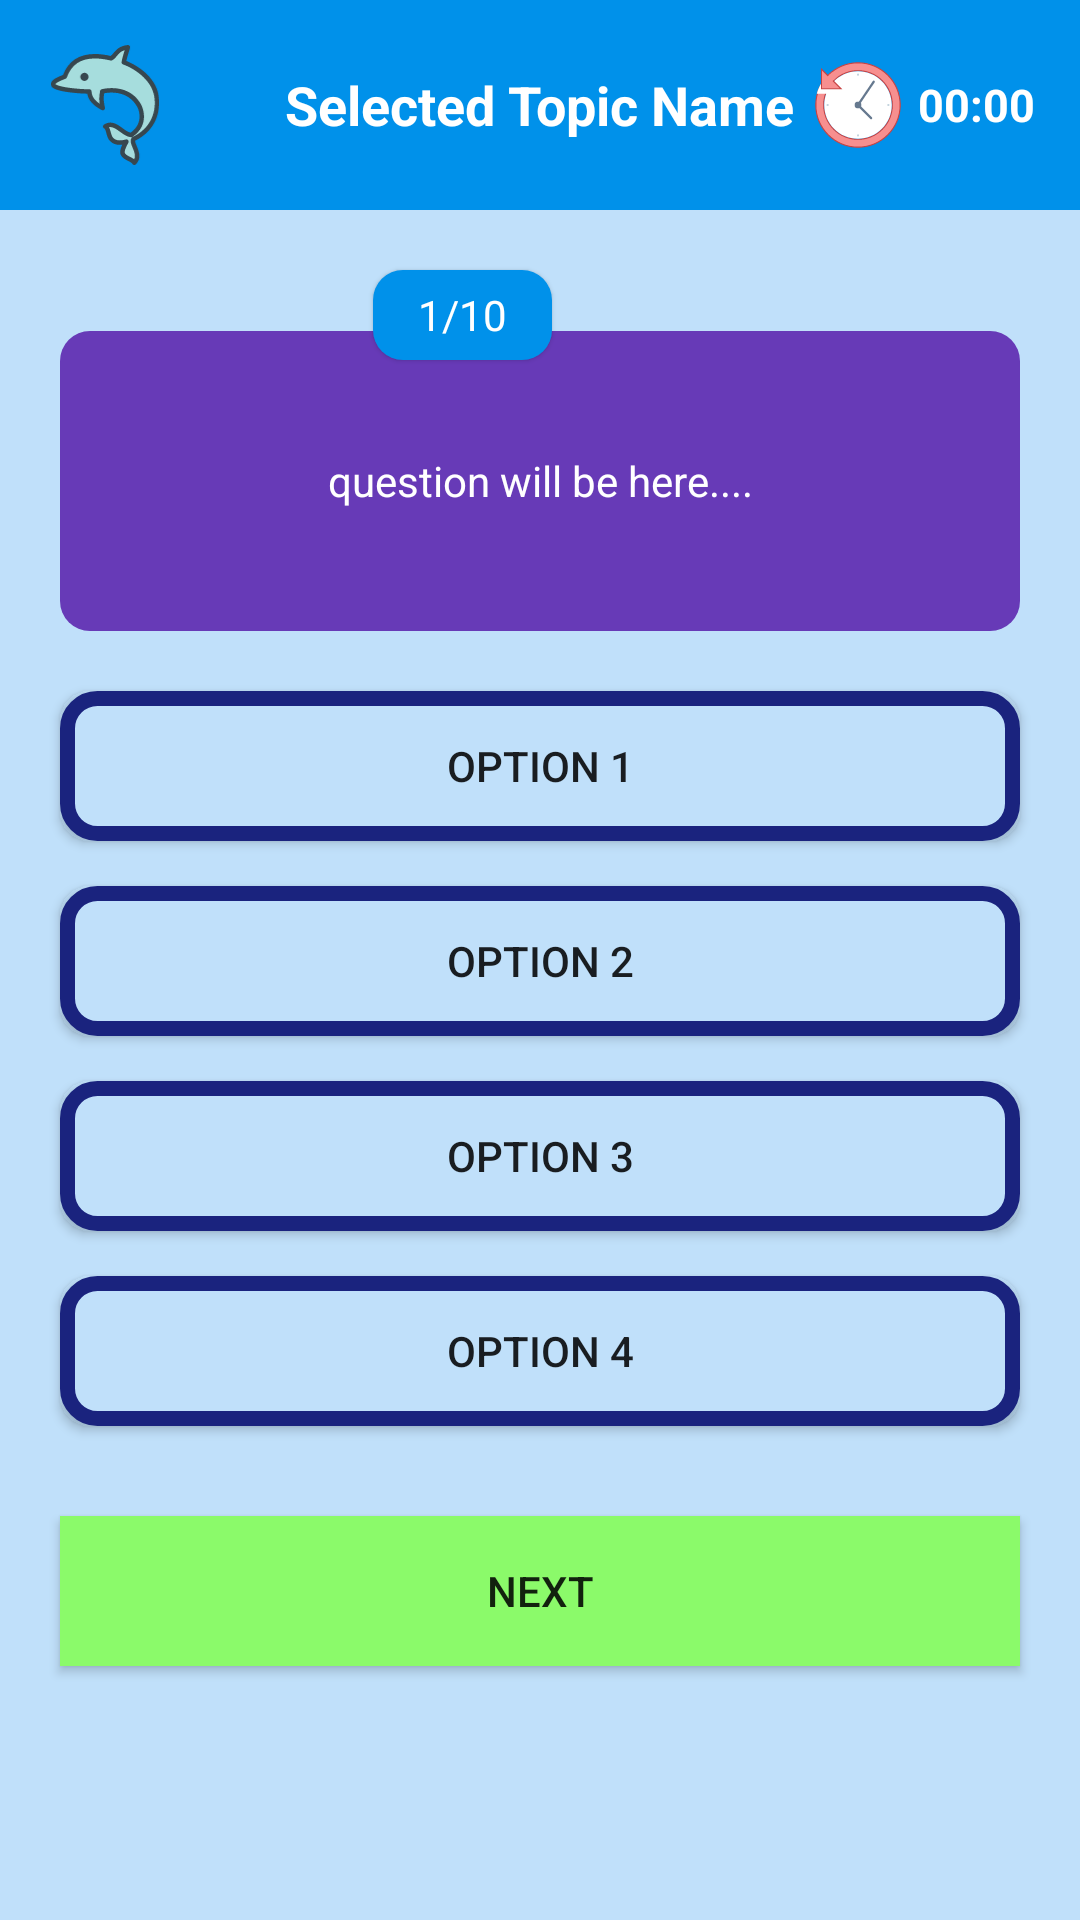

This screen was rendered from an Android layout file. Write that file and the resources it references.
<!-- AndroidManifest.xml: application theme Theme.AppCompat.Light.NoActionBar -->
<!-- res/layout/activity_tap_pair.xml -->
<?xml version="1.0" encoding="utf-8"?>
<androidx.constraintlayout.widget.ConstraintLayout xmlns:android="http://schemas.android.com/apk/res/android"
    xmlns:app="http://schemas.android.com/apk/res-auto"
    xmlns:tools="http://schemas.android.com/tools"
    android:layout_width="match_parent"
    android:layout_height="match_parent"
    android:background="@color/background"
    tools:context=".Home">

    <RelativeLayout
        android:id="@+id/relativeLayout"
        android:layout_width="match_parent"
        android:layout_height="70dp"
        android:background="@color/blue"
        tools:ignore="MissingConstraints">

        <ImageView
            android:id="@+id/back"
            android:layout_width="40dp"
            android:layout_height="40dp"
            android:layout_centerVertical="true"
            android:layout_marginStart="15dp"
            android:scaleX="-1"
            android:src="@drawable/dolphin_icon_246597" />

        <TextView
            android:id="@+id/topic"
            android:layout_width="wrap_content"
            android:layout_height="wrap_content"
            android:layout_centerInParent="true"
            android:text="Selected Topic Name"
            android:textColor="@color/white"
            android:textSize="18dp"
            android:textStyle="bold"
            app:fontFamily="@font/montserrat_subrayada" />
        <LinearLayout
            android:layout_width="wrap_content"
            android:layout_height="wrap_content"
            android:layout_alignParentEnd="true"
            android:layout_centerVertical="true"
            android:layout_marginEnd="10dp"
            android:gravity="center"
            android:orientation="horizontal">

            <ImageView
                android:layout_width="30dp"
                android:layout_height="30dp"
                android:layout_centerVertical="true"
                android:layout_marginEnd="5dp"
                android:src="@drawable/past_80_icon_icons_com_57293" />

            <TextView
                android:id="@+id/timer"
                android:layout_width="wrap_content"
                android:layout_height="wrap_content"
                android:layout_marginEnd="5dp"
                android:text="00:00"
                android:textColor="@color/white"
                android:textSize="15dp"
                android:textStyle="bold"
                tools:ignore="TextSizeCheck" />

        </LinearLayout>

    </RelativeLayout>

    <TextView
        android:id="@+id/questions"
        android:layout_width="wrap_content"
        android:layout_height="30dp"
        android:layout_marginTop="20dp"
        android:layout_marginEnd="176dp"
        android:background="@drawable/button"
        android:elevation="1dp"
        android:gravity="center"
        android:paddingStart="15dp"
        android:paddingEnd="15dp"
        android:text="1/10"
        android:textColor="@color/white"
        app:layout_constraintEnd_toEndOf="parent"
        app:layout_constraintTop_toBottomOf="@+id/relativeLayout" />

    <TextView
        android:id="@+id/question"
        android:layout_width="match_parent"
        android:layout_height="wrap_content"
        android:layout_marginStart="20dp"
        android:layout_marginTop="-10dp"
        android:layout_marginEnd="20dp"
        android:background="@drawable/bg_question"
        android:gravity="center"
        android:minHeight="100dp"
        android:text="@string/question"
        android:textColor="@color/white"
        android:padding="20dp"
        app:layout_constraintEnd_toEndOf="parent"
        app:layout_constraintStart_toStartOf="parent"
        app:layout_constraintTop_toBottomOf="@+id/questions" />

    <androidx.appcompat.widget.AppCompatButton
        android:id="@+id/option1"
        android:layout_width="match_parent"
        android:layout_height="50dp"
        android:layout_marginStart="20dp"
        android:layout_marginTop="20dp"
        android:layout_marginEnd="20dp"
        android:background="@drawable/bg_vibor"
        app:layout_constraintEnd_toEndOf="parent"
        app:layout_constraintStart_toStartOf="parent"
        app:layout_constraintTop_toBottomOf="@+id/question"
        android:text="Option 1"
        />

    <androidx.appcompat.widget.AppCompatButton
        android:id="@+id/option2"
        android:layout_width="match_parent"
        android:layout_height="50dp"
        android:layout_marginStart="20dp"
        android:layout_marginTop="15dp"
        android:layout_marginEnd="20dp"
        android:background="@drawable/bg_vibor"
        app:layout_constraintEnd_toEndOf="parent"
        app:layout_constraintStart_toStartOf="parent"
        app:layout_constraintTop_toBottomOf="@+id/option1"
        android:text="Option 2"
        />

    <androidx.appcompat.widget.AppCompatButton
        android:id="@+id/option3"
        android:layout_width="match_parent"
        android:layout_height="50dp"
        android:layout_marginStart="20dp"
        android:layout_marginTop="15dp"
        android:layout_marginEnd="20dp"
        android:background="@drawable/bg_vibor"
        app:layout_constraintEnd_toEndOf="parent"
        app:layout_constraintStart_toStartOf="parent"
        app:layout_constraintTop_toBottomOf="@+id/option2"
        android:text="Option 3"
        />

    <androidx.appcompat.widget.AppCompatButton
        android:id="@+id/option4"
        android:layout_width="match_parent"
        android:layout_height="50dp"
        android:layout_marginStart="20dp"
        android:layout_marginTop="15dp"
        android:layout_marginEnd="20dp"
        android:background="@drawable/bg_vibor"
        app:layout_constraintEnd_toEndOf="parent"
        app:layout_constraintStart_toStartOf="parent"
        app:layout_constraintTop_toBottomOf="@+id/option3"
        android:text="Option 4"
        />

    <androidx.appcompat.widget.AppCompatButton
        android:id="@+id/next"
        android:layout_width="match_parent"
        android:layout_height="50dp"
        android:layout_marginStart="20dp"
        android:layout_marginTop="30dp"
        android:layout_marginEnd="20dp"
        android:background="@drawable/btn_bg_selector"
        app:layout_constraintEnd_toEndOf="parent"
        app:layout_constraintStart_toStartOf="parent"
        app:layout_constraintTop_toBottomOf="@+id/option4"
        android:text="Next"
        />




</androidx.constraintlayout.widget.ConstraintLayout>
<!-- resources referenced by this layout -->
<resources>
  <color name="background">#C0E0FA</color>
  <color name="blue">#0091ea</color>
  <color name="white">#FFFFFFFF</color>
  <!-- drawable bg_question (drawable) -->
  <?xml version="1.0" encoding="utf-8"?>
  <shape
      xmlns:android="http://schemas.android.com/apk/res/android"
      android:shape="rectangle">
  
      <solid android:color="#673AB7"/>
      <corners android:radius="10dp"/>
  
  
  
  </shape>
  <!-- drawable bg_vibor (drawable) -->
  <?xml version="1.0" encoding="utf-8"?>
  <shape
      xmlns:android="http://schemas.android.com/apk/res/android"
      android:shape="rectangle">
  
      <solid android:color="#C0E0FA"/>
      <corners android:radius="10dp"/>
      <stroke android:color="#1a237e"
          android:width="5dp"/>
  
  
  </shape>
  <!-- drawable btn_bg_selector (drawable) -->
  <?xml version="1.0" encoding="utf-8"?>
  <selector xmlns:android="http://schemas.android.com/apk/res/android"
      android:shape="rectangle">
      <corners android:radius="8dp"/>
      <item android:state_pressed="true" android:drawable="@color/red"/>
      <item android:state_focused="true" android:drawable="@color/yellow"/>
      <item android:drawable="@color/green"/>
  </selector>
  <!-- drawable button (drawable) -->
  <?xml version="1.0" encoding="utf-8"?>
  <shape
      xmlns:android="http://schemas.android.com/apk/res/android"
      android:shape="rectangle">
  
      <solid android:color="#0091ea"/>
      <corners android:radius="10dp"/>
  
  
  
  </shape>
  <!-- drawable dolphin_icon_246597: vector/xml drawable (drawable, 3499 chars, omitted) -->
  <!-- drawable past_80_icon_icons_com_57293: vector/xml drawable (drawable, 2302 chars, omitted) -->
  <string name="question">question will be here....</string>
  <color name="red">#FF5858</color>
  <color name="yellow">#FAF572</color>
  <color name="green">#8BFA6A</color>
</resources>
